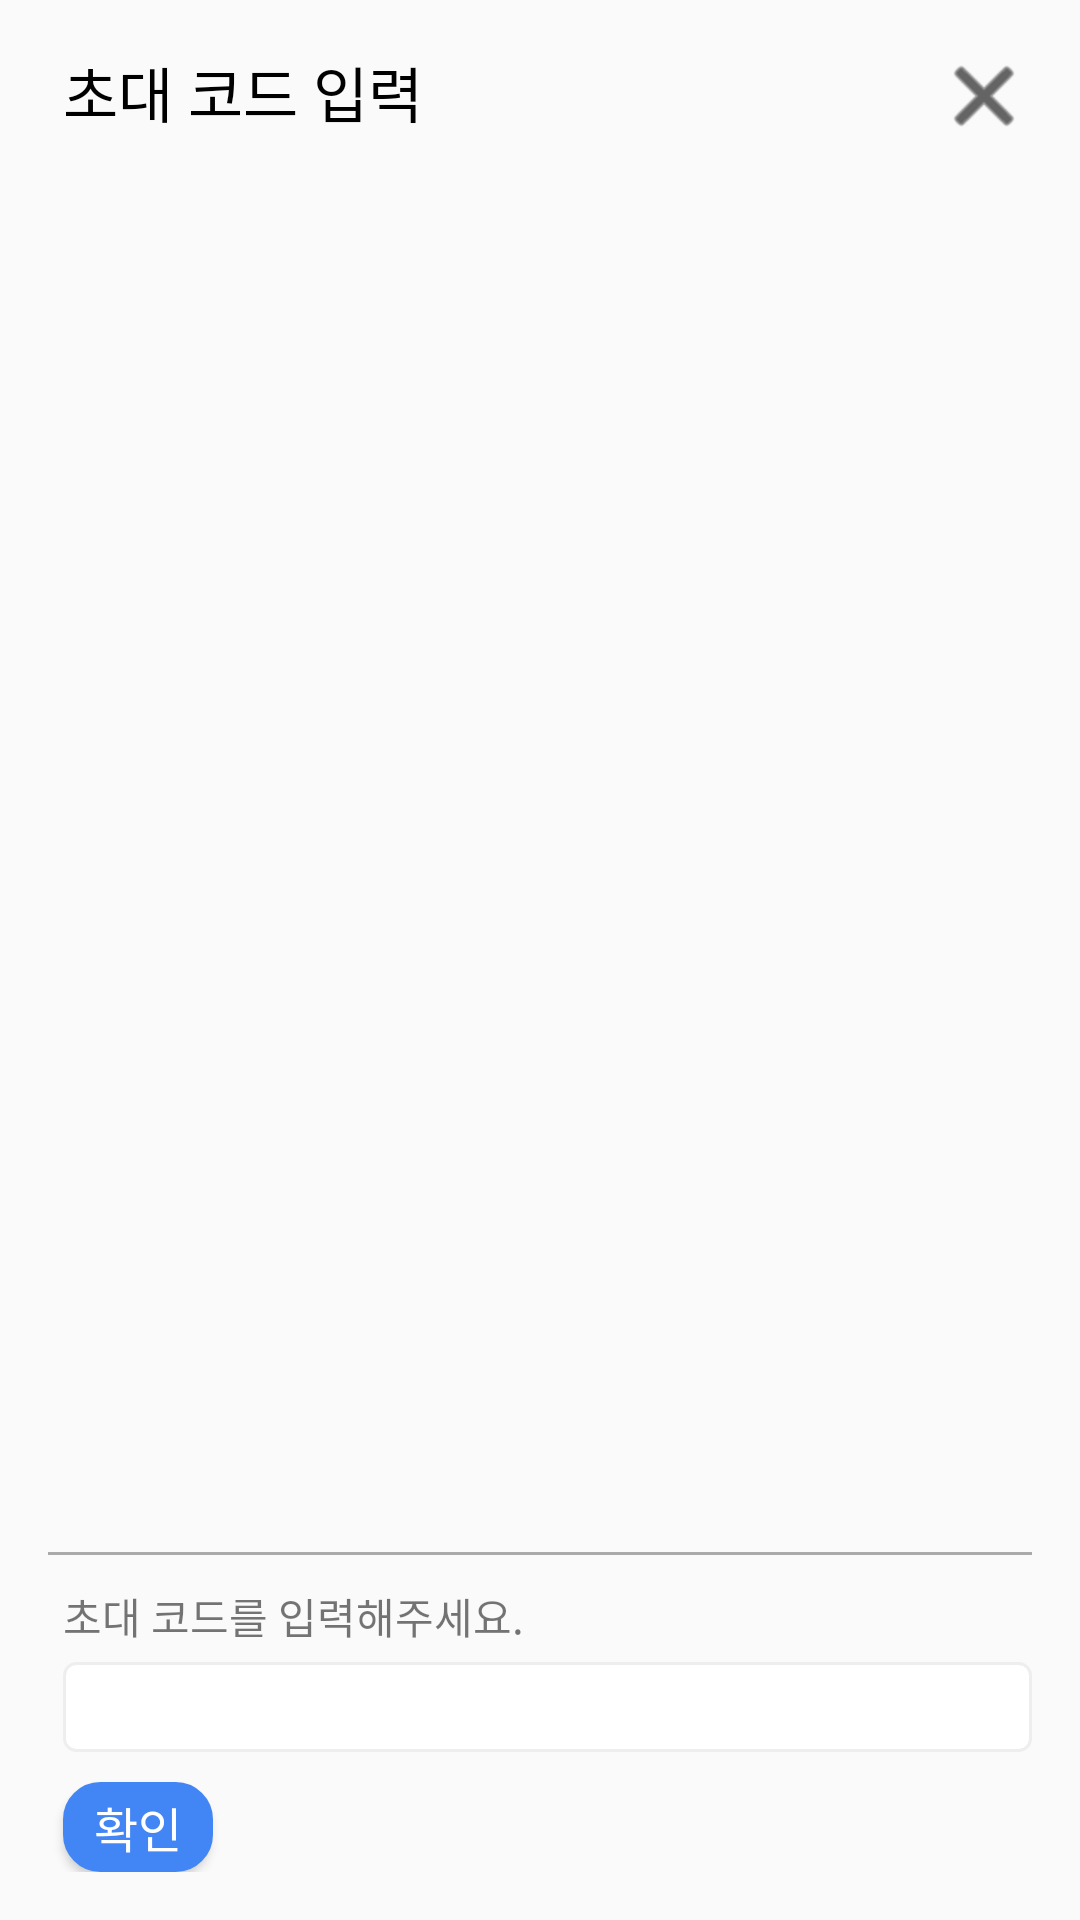

Android layout source for this screen:
<!-- AndroidManifest.xml: application theme Theme.AppCompat.Light.NoActionBar -->
<!-- res/layout/dialog_invite.xml -->
<?xml version="1.0" encoding="utf-8"?>
<LinearLayout
    xmlns:android="http://schemas.android.com/apk/res/android"
    xmlns:app="http://schemas.android.com/apk/res-auto"
    android:layout_width="match_parent"
    android:layout_height="wrap_content"
    android:orientation="vertical"
    android:padding="16dp">

    <LinearLayout
        android:layout_width="match_parent"
        android:layout_height="0dp"
        android:layout_weight="1"
        android:orientation="horizontal">

        <TextView
            android:id="@+id/textView5"
            android:layout_width="0dp"
            android:layout_height="wrap_content"
            android:layout_marginStart="5dp"
            android:layout_weight="1"
            android:text="초대 코드 입력"
            android:textColor="@color/black"
            android:textSize="20sp" />

        <ImageView
            android:id="@+id/imageViewClose"
            android:layout_width="wrap_content"
            android:layout_height="wrap_content"
            android:scaleType="fitXY"
            app:layout_constraintEnd_toEndOf="parent"
            app:layout_constraintStart_toStartOf="parent"
            app:layout_constraintTop_toBottomOf="@+id/linearLayout"
            app:srcCompat="@android:drawable/ic_menu_close_clear_cancel"
            app:tint="@color/black"/>
    </LinearLayout>

    <ImageView
        android:id="@+id/imageView"
        android:layout_width="match_parent"
        android:layout_height="1dp"
        android:layout_marginTop="12dp"
        android:scaleType="fitXY"
        app:layout_constraintEnd_toEndOf="parent"
        app:layout_constraintStart_toStartOf="parent"
        app:layout_constraintTop_toBottomOf="@+id/linearLayout"
        app:srcCompat="@android:drawable/bottom_bar"
        app:tint="@color/lightgray" />

    <TextView
        android:id="@+id/textView7"
        android:layout_width="match_parent"
        android:layout_height="wrap_content"
        android:layout_marginStart="5dp"
        android:layout_marginTop="10dp"
        android:text="초대 코드를 입력해주세요."
        android:textSize="14sp"/>

    <EditText
        android:id="@+id/editTextInviteCode"
        android:layout_width="match_parent"
        android:layout_height="30dp"
        android:layout_marginTop="5dp"
        android:layout_marginStart="5dp"
        android:background="@drawable/edittext_rounded_corner_rectangle"/>

    <Button
        android:id="@+id/buttonOK"
        android:layout_width="50dp"
        android:layout_height="30dp"
        android:layout_marginTop="10dp"
        android:layout_marginStart="5dp"
        android:text="확인"
        android:textSize="16sp"
        android:textColor="@color/white"
        android:backgroundTint="@color/theme"
        android:background="@drawable/button_rounded_corner_rectangle"/>

</LinearLayout>
<!-- resources referenced by this layout -->
<resources>
  <color name="black">#FF000000</color>
  <color name="lightgray">#FFAAAAAA</color>
  <color name="theme">#FF4286F5</color>
  <color name="white">#FFFFFFFF</color>
  <!-- drawable button_rounded_corner_rectangle (drawable) -->
  <?xml version="1.0" encoding="utf-8"?>
  <shape xmlns:android="http://schemas.android.com/apk/res/android"
      android:padding="10dp"
      android:shape="rectangle">
      <solid android:color="@color/theme" />
      <corners
          android:bottomLeftRadius="12dp"
          android:bottomRightRadius="12dp"
          android:topLeftRadius="12dp"
          android:topRightRadius="12dp"/>
      <stroke
          android:width="1dp"
          android:color="@color/theme"/>
  </shape>
  <!-- drawable edittext_rounded_corner_rectangle (drawable) -->
  <?xml version="1.0" encoding="utf-8"?>
  <selector xmlns:android="http://schemas.android.com/apk/res/android">
  
      
      <item android:state_focused="true">
      <shape xmlns:android="http://schemas.android.com/apk/res/android" android:shape="rectangle">
      <stroke
      android:width="1dp"
      android:color="@color/theme" />
      <corners android:radius="4dp"/>
      <solid
      android:color="#FFFFFF" />
      </shape>
  
      </item>
  
      
      <item android:state_focused="false">
      <shape xmlns:android="http://schemas.android.com/apk/res/android" android:shape="rectangle">
      <stroke
      android:width="1dp"
      android:color="#EEEEEE" />
      <corners android:radius="4dp"/>
      <solid
      android:color="#FFFFFF" />
      </shape>
  
      </item>
  </selector>
</resources>
